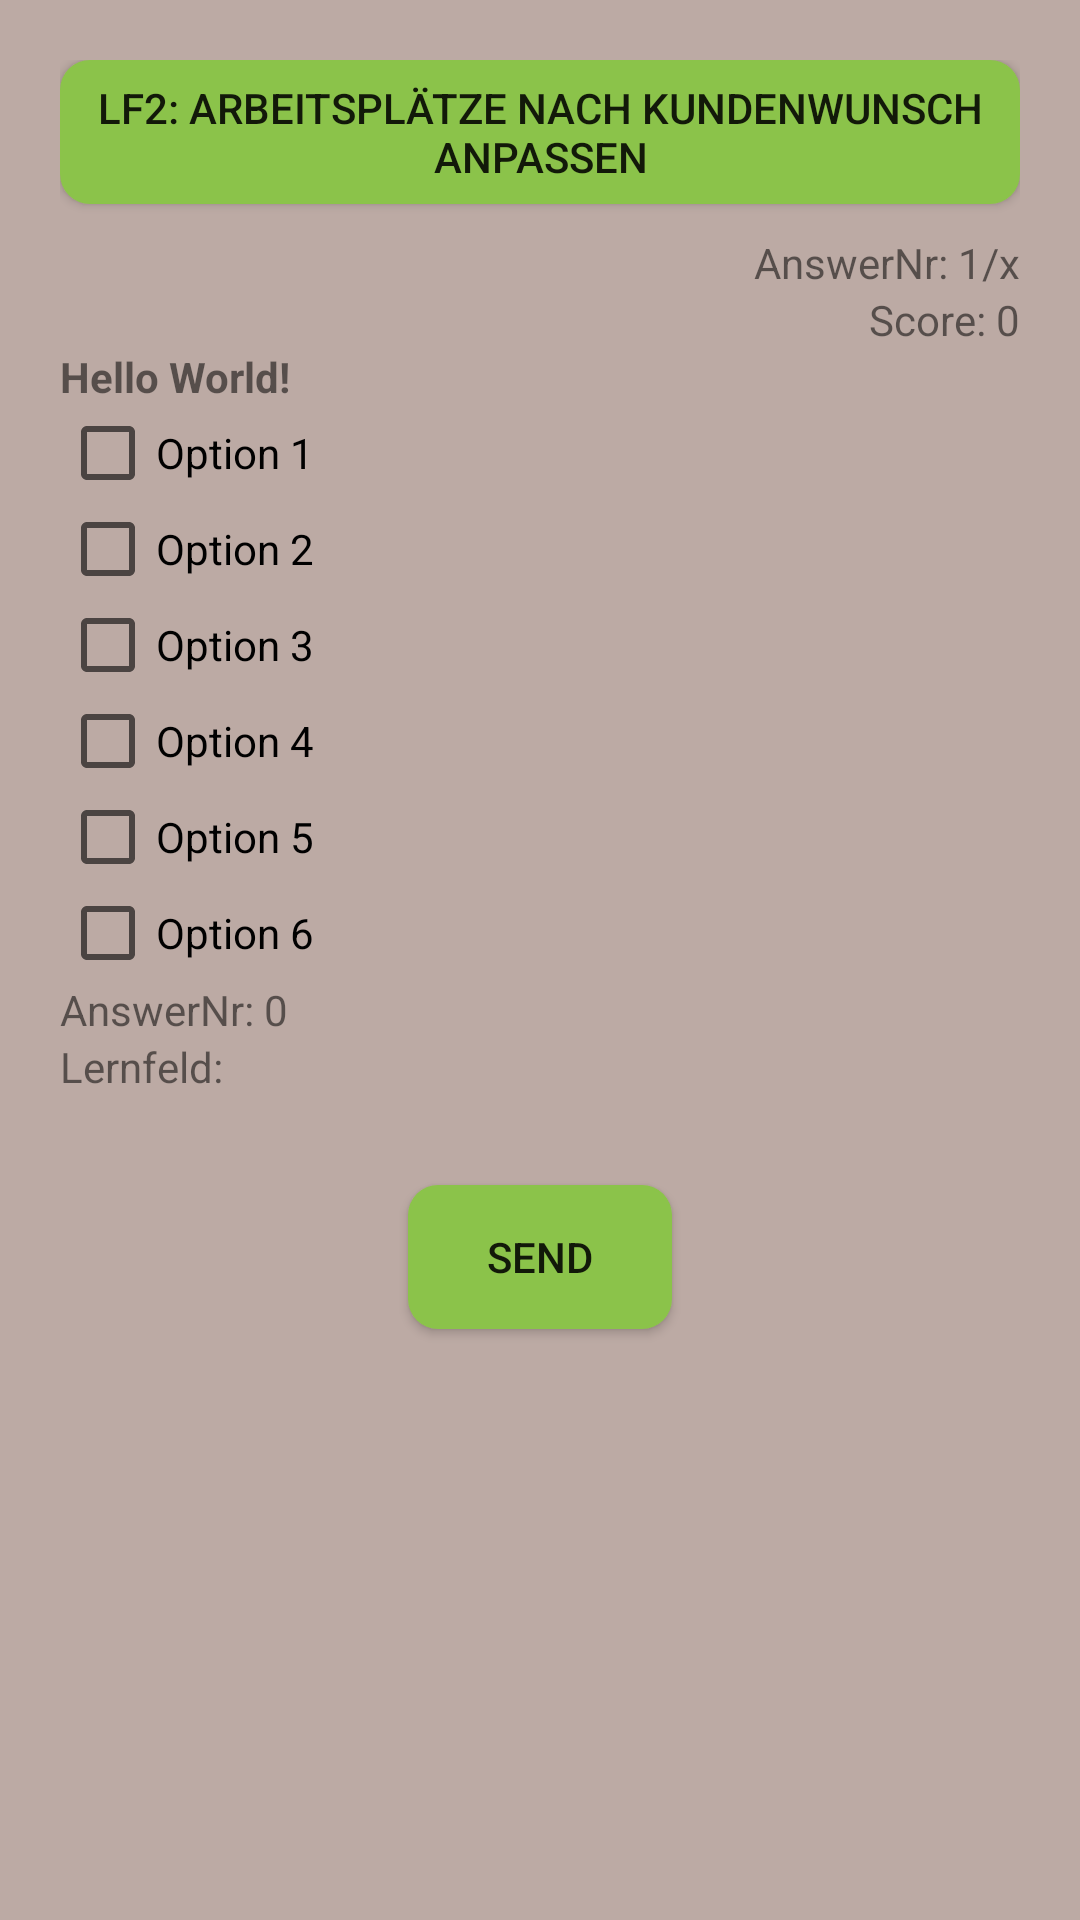

Write the Android layout XML for this screen, with the resource values it uses.
<!-- AndroidManifest.xml: application theme Theme.LearnStuffApp -->
<!-- res/layout/activity_main2.xml -->
<?xml version="1.0" encoding="utf-8"?>
<RelativeLayout xmlns:android="http://schemas.android.com/apk/res/android"
    xmlns:app="http://schemas.android.com/apk/res-auto"
    xmlns:tools="http://schemas.android.com/tools"
    android:layout_width="match_parent"
    android:layout_height="match_parent"
    android:background="@color/colorBackground"
    android:padding="20dp"
    tools:context=".QuizActivity">

    <Button
        android:id="@+id/btnTitleLF"
        android:layout_width="match_parent"
        android:layout_height="wrap_content"
        android:background="@drawable/btn_bg1"
        android:text="LF2: Arbeitsplätze nach Kundenwunsch anpassen" />

    <TextView
        android:id="@+id/textViewQuestionCount"
        android:layout_width="wrap_content"
        android:layout_height="wrap_content"
        android:layout_alignParentRight="true"
        android:layout_below="@id/btnTitleLF"
        android:layout_marginTop="10dp"
        android:text="AnswerNr: 1/x" />

    <TextView
        android:id="@+id/score"
        android:layout_width="wrap_content"
        android:layout_height="wrap_content"
        android:layout_alignParentRight="true"
        android:layout_below="@id/textViewQuestionCount"
        android:text="Score: 0" />

    <TextView
        android:id="@+id/txtQuestion"
        android:layout_width="wrap_content"
        android:layout_height="wrap_content"
        android:layout_below="@+id/score"
        android:text="Hello World!"
        android:textStyle="bold" />

    <CheckBox
        android:id="@+id/checkBox1"
        android:layout_width="wrap_content"
        android:layout_height="wrap_content"
        android:layout_below="@+id/txtQuestion"
        android:checked="false"
        android:text="Option 1" />

    <CheckBox
        android:id="@+id/checkBox2"
        android:layout_width="wrap_content"
        android:layout_height="wrap_content"
        android:layout_below="@+id/checkBox1"
        android:checked="false"
        android:text="Option 2" />

    <CheckBox
        android:id="@+id/checkBox3"
        android:layout_width="wrap_content"
        android:layout_height="wrap_content"
        android:layout_below="@+id/checkBox2"
        android:checked="false"
        android:text="Option 3"
        tools:visibility="visible" />

    <CheckBox
        android:id="@+id/checkBox4"
        android:layout_width="wrap_content"
        android:layout_height="wrap_content"
        android:layout_below="@+id/checkBox3"
        android:checked="false"
        android:text="Option 4"
        tools:visibility="visible" />

    <CheckBox
        android:id="@+id/checkBox5"
        android:layout_width="wrap_content"
        android:layout_height="wrap_content"
        android:layout_below="@+id/checkBox4"
        android:checked="false"
        android:text="Option 5"
        tools:visibility="visible" />

    <CheckBox
        android:id="@+id/checkBox6"
        android:layout_width="wrap_content"
        android:layout_height="wrap_content"
        android:layout_below="@+id/checkBox5"
        android:checked="false"
        android:text="Option 6"
        tools:visibility="visible" />

    <TextView
        android:id="@+id/textViewAnswerNr"
        android:layout_width="wrap_content"
        android:layout_height="wrap_content"
        android:layout_below="@id/checkBox6"
        android:text="AnswerNr: 0" />

    <TextView
        android:id="@+id/textLernfeld"
        android:layout_width="wrap_content"
        android:layout_height="wrap_content"
        android:layout_below="@id/textViewAnswerNr"
        android:text="Lernfeld: " />

    <Button
        android:id="@+id/button1"
        android:layout_width="wrap_content"
        android:layout_height="wrap_content"
        android:layout_below="@id/textLernfeld"
        android:layout_centerInParent="true"
        android:layout_marginTop="30dp"
        android:background="@drawable/btn_bg1"
        android:text="send" />

</RelativeLayout>
<!-- resources referenced by this layout -->
<resources>
  <color name="colorBackground">#BCAAA4</color>
  <!-- drawable btn_bg1 (drawable) -->
  <?xml version="1.0" encoding="utf-8"?>
  
  <shape xmlns:android="http://schemas.android.com/apk/res/android"
      android:shape="rectangle">
  
      <solid android:color="#8BC34A"/>
      <corners android:radius="10dp"/>
  
  </shape>
  <style name="Theme.LearnStuffApp" parent="Theme.AppCompat.Light.NoActionBar">
          
          <item name="colorPrimary">@color/purple_500</item>
          <item name="colorPrimaryVariant">@color/purple_700</item>
          <item name="colorOnPrimary">@color/white</item>
          
          <item name="colorSecondary">@color/teal_200</item>
          <item name="colorSecondaryVariant">@color/teal_700</item>
          <item name="colorOnSecondary">@color/black</item>
          
          <item name="android:statusBarColor" tools:targetApi="l">@color/colorMyGreen</item>
          
      </style>
  <color name="purple_500">#FF6200EE</color>
  <color name="purple_700">#FF3700B3</color>
  <color name="white">#FFFFFFFF</color>
  <color name="teal_200">#FF03DAC5</color>
  <color name="teal_700">#FF018786</color>
  <color name="black">#FF000000</color>
  <color name="colorMyGreen">#8BC34A</color>
</resources>
